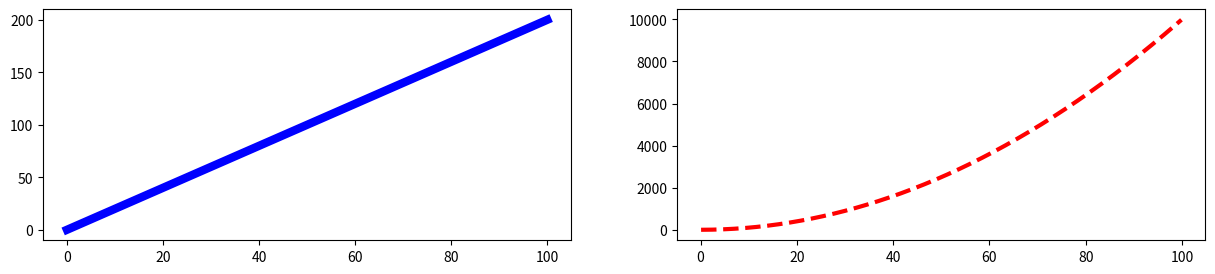

Write Python code to recreate this figure.
from matplotlib import pyplot as plt

fig = plt.figure(figsize=(15, 3))

ax = fig.add_subplot(1, 2, 1)
ax2 = fig.add_subplot(1, 2, 2)

ax.plot([0, 100], [0, 200], color="blue", linewidth=6)

x = []
y = []
for i in range(1, 1000):
    x.append(i/10)
for i in x:
    y.append(i*i)

ax2.plot(x, y, color="red", linewidth=3, linestyle='--')

plt.show()